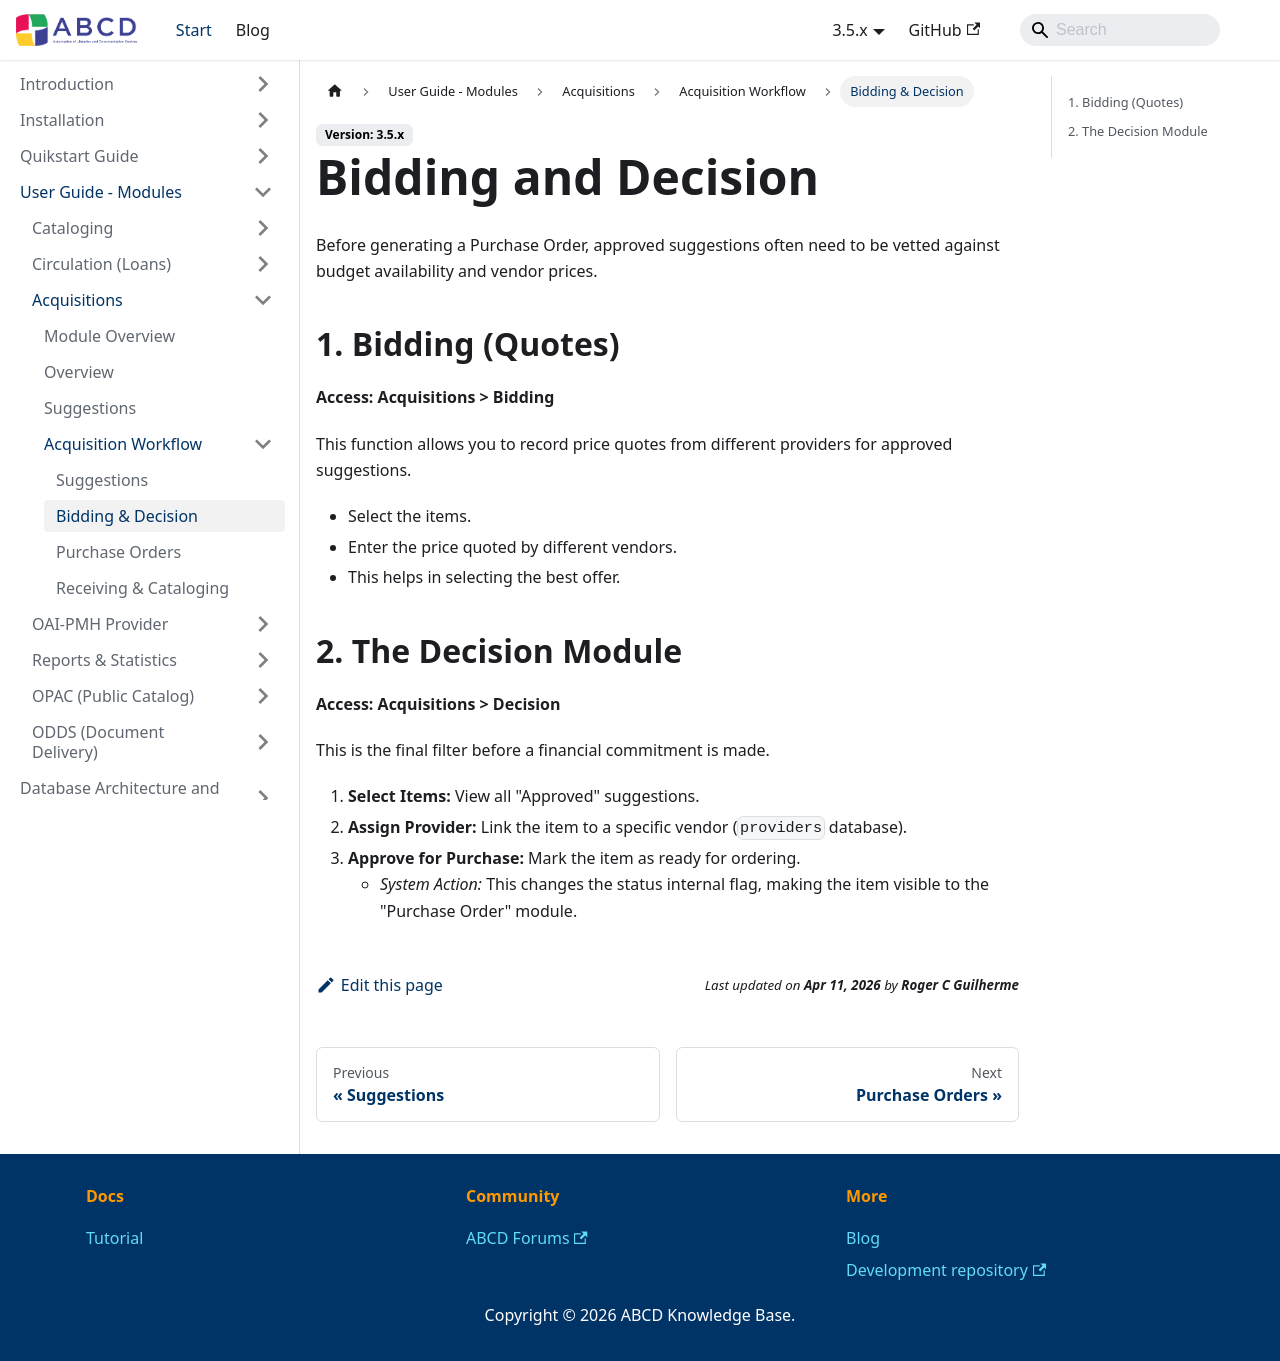

repository: ABCD-DEVCOM/ABCD-DEVCOM.github.io · page: docs/3.5/abcd-modules/acquisitions/workflow/decision.html · generator: docusaurus

---
title: Bidding and Decision
sidebar_label: Bidding & Decision
sidebar_position: 2
---

# Bidding and Decision

Before generating a Purchase Order, approved suggestions often need to be vetted against budget availability and vendor prices.

## 1. Bidding (Quotes)
**Access:** **Acquisitions > Bidding**

This function allows you to record price quotes from different providers for approved suggestions.
* Select the items.
* Enter the price quoted by different vendors.
* This helps in selecting the best offer.

## 2. The Decision Module
**Access:** **Acquisitions > Decision**

This is the final filter before a financial commitment is made.
1.  **Select Items:** View all "Approved" suggestions.
2.  **Assign Provider:** Link the item to a specific vendor (`providers` database).
3.  **Approve for Purchase:** Mark the item as ready for ordering.
    * *System Action:* This changes the status internal flag, making the item visible to the "Purchase Order" module.
